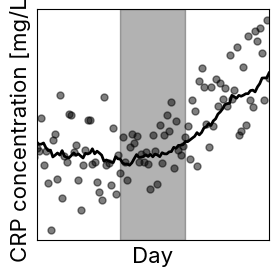

This figure's Python source:
import numpy as np
import matplotlib.pyplot as plt
import matplotlib as mpl
from pathlib import Path


def configure_plot_font(font_family="Inter"):
    import matplotlib.pyplot as plt
    from matplotlib import font_manager

    font_dirs = [
        Path.home() / "AppData/Local/Microsoft/Windows/Fonts",
        Path("C:/Windows/Fonts"),
    ]
    for font_dir in font_dirs:
        if not font_dir.exists():
            continue
        for pattern in (f"{font_family}*.ttf", f"{font_family}*.otf"):
            for font_path in font_dir.glob(pattern):
                font_manager.fontManager.addfont(str(font_path))

    plt.rcParams["font.family"] = font_family


if __name__ == "__main__":
    configure_plot_font()

    np.random.seed(0)


    x = np.arange(115)
    y = np.ones_like(x) * 0.5 + np.random.normal(0, 1, size=x.shape) + np.exp(0.025 * (x-64))
    y_mean = [np.mean(y[i-14:i]) for i in range(14, len(y))]


    fig, ax = plt.subplots(figsize=(3, 3))
    ax.plot(x, y, marker="o", markersize=5, linestyle="", alpha=0.5, color="black") 
    ax.plot(x[14:], y_mean, color="black", linewidth=2)
    ax.axvspan(xmin=50, xmax=78, alpha=0.3, color="black")
    ax.set_xlim(14, 114)
    ax.set_xlabel("Day", fontsize=16)
    ax.set_ylabel("CRP concentration [mg/L]", fontsize=16)
    ax.set_xticks([])
    ax.set_yticks([])
    fig.savefig("sample_graph.svg", format="svg")
